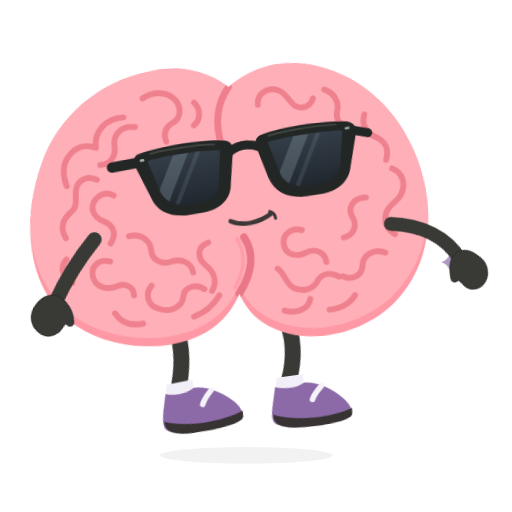
t = 0.00 s
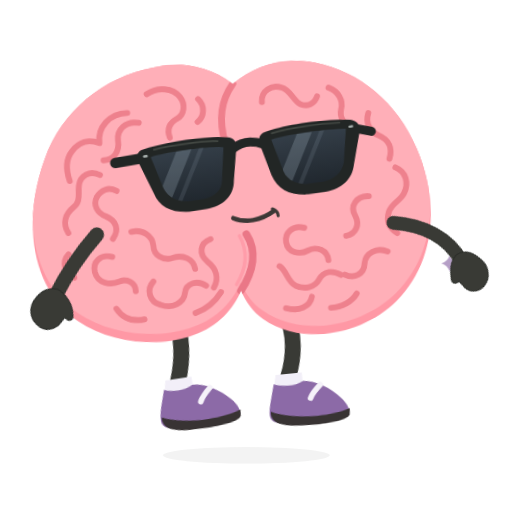
t = 0.45 s
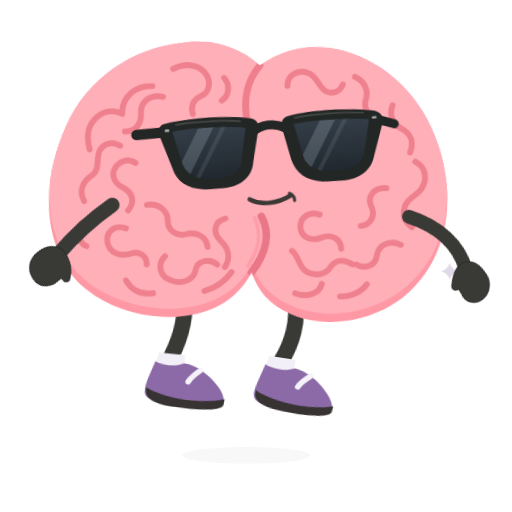
t = 1.35 s
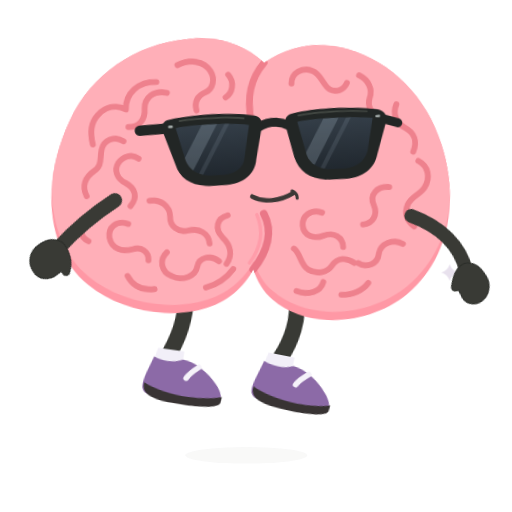
t = 1.80 s
t = 2.25 s: frame unchanged from t = 1.35 s, image omitted
t = 3.15 s: frame unchanged from t = 0.45 s, image omitted

The animated SVG that drew these frames (rendered in a browser with its animation timeline set to each time). Animation: 8 CSS @keyframes rules; one cycle of 3.60 s, repeats indefinitely.

<svg xmlns="http://www.w3.org/2000/svg" id="ob-float" width="740" height="740" viewBox="0 0 740 740" fill="none" role="img" aria-labelledby="ob-float-title ob-float-desc">
<title id="ob-float-title">Oddbrain — Zero-gravity daydream</title><desc id="ob-float-desc">Levitation with dangling feet, a slow roll, and a breathing shadow. Editable vector animation on a transparent background. Loops. Respects reduced motion.</desc>
<defs><path id="ob-float-body-shape" d="M356 148 C322 120 281 112 242 120 C169 131 107 178 80 246 C40 344 59 438 119 482 C178 526 280 530 330 483 C341 473 351 459 356 447 C362 463 372 479 386 489 C440 531 529 518 580 471 C637 419 649 333 618 252 C593 185 540 137 476 122 C432 112 391 121 356 148Z" />
    <clipPath id="ob-float-body-clip"><use href="#ob-float-body-shape" /></clipPath>
    <path id="ob-float-left-lens" d="M236 234 C263 230 316 230 342 235 L333 282 C331 296 319 304 303 305 L282 305 C265 304 253 296 248 282Z" />
    <path id="ob-float-right-lens" d="M412 234 C439 230 489 230 521 234 L511 282 C506 296 494 304 478 305 L456 305 C440 304 427 296 423 282Z" />
    <clipPath id="ob-float-left-lens-clip"><use href="#ob-float-left-lens" /></clipPath>
    <clipPath id="ob-float-right-lens-clip"><use href="#ob-float-right-lens" /></clipPath>
    <linearGradient id="ob-float-lens-tint" x1="0" y1="230" x2="0" y2="307" gradientUnits="userSpaceOnUse"><stop stop-color="#343E48" /><stop offset="1" stop-color="#20272E" /></linearGradient>
  <g id="ob-float-brain-art"><use href="#ob-float-body-shape" fill="#FF98A5" />
    <g clip-path="url(#ob-float-body-clip)"><use href="#ob-float-body-shape" transform="translate(0 -12)" fill="#FFAFB8" />
      <g id="ob-float-central-cleft" stroke-linecap="round"><path d="M356 148 C338 172 333 198 342 234" stroke="#EF7F8C" stroke-width="10" /><path d="M367 366 C382 391 375 420 356 447" stroke="#EA7787" stroke-width="11" /><path d="M357 368 C369 392 364 417 350 438" stroke="#FF9DAA" stroke-width="5" /></g>
      <g id="ob-float-brain-wrinkles" stroke="#EE818D" stroke-width="8.5" stroke-linecap="round" stroke-linejoin="round">
        <g id="ob-float-left-hemisphere-wrinkles">
          <path d="M231 158 C248 148 269 150 279 164 C287 175 284 190 274 195 C262 201 258 210 262 222" /><path d="M305 168 C315 178 313 194 303 201" /><path d="M202 184 C176 184 158 203 160 226 C144 219 130 224 120 236 C109 249 111 266 115 279" /><path d="M218 199 C199 195 186 208 187 223 C189 239 180 251 165 251" /><path d="M159 272 C145 264 130 272 128 286 C126 299 130 309 119 317 C106 327 102 340 110 354" /><path d="M182 296 C171 289 159 294 153 304 C147 315 153 327 165 332 C180 339 184 352 174 365" /><path d="M109 385 C98 396 103 413 116 419" /><path d="M201 356 C217 352 231 363 232 377 C232 391 245 400 259 396 C275 391 289 399 291 413" /><path d="M172 391 C155 386 143 397 146 412 C150 429 167 432 181 427 C192 423 204 429 204 442" /><path d="M230 429 C219 440 223 458 239 463 C256 470 273 461 275 447 C277 433 294 429 306 438" /><path d="M315 371 C299 376 297 392 309 403 C322 414 325 428 317 441" /><path d="M175 466 C184 481 198 486 215 483" /><path d="M289 477 C306 471 319 460 327 448" />
        </g>
        <g id="ob-float-right-hemisphere-wrinkles">
          <path d="M397 176 C396 160 412 151 426 156 C439 160 442 175 452 181 C462 186 473 182 477 171" /><path d="M494 159 C508 165 515 178 511 191 C508 202 514 214 526 217" /><path d="M550 198 C545 212 551 225 564 231 C579 238 583 251 578 265" /><path d="M586 278 C601 285 605 301 597 316 C591 327 579 329 574 342 C569 356 575 366 585 373" /><path d="M546 318 C528 317 518 331 525 345 C532 359 525 372 511 374" /><path d="M570 399 C555 392 538 400 536 415 C535 430 520 437 507 430" /><path d="M451 360 C435 355 422 366 424 380 C426 395 442 399 455 393 C469 387 483 394 484 408" /><path d="M413 414 C424 422 423 436 435 443 C448 450 463 446 469 436 C477 423 490 423 501 430" /><path d="M420 475 C438 481 455 474 458 460" /><path d="M485 477 C501 477 516 469 523 458" />
        </g>
      </g>
    </g>
  </g><g id="ob-float-glasses-art"><g id="ob-float-sunglasses" transform="rotate(-6 379 267)">
    <g id="ob-float-temples-and-bridge" stroke="#222625" stroke-linecap="round"><path d="M225 234 L184 235" stroke-width="15" /><path d="M533 235 L557 243" stroke-width="13" /><path d="M355 239 C369 231 385 231 400 239" stroke-width="13" /></g>
    <g id="ob-float-matte-black-frames" fill="#222625"><path d="M224 222 C260 215 321 215 351 222 C359 224 362 230 360 240 L350 285 C347 307 329 319 305 320 L280 320 C255 319 238 307 233 287 L218 241 C215 232 216 225 224 222Z" /><path d="M404 222 C434 215 493 215 529 222 C537 224 543 230 540 241 L525 287 C520 307 503 319 479 320 L454 320 C428 319 411 307 405 285 L395 240 C393 230 396 224 404 222Z" /></g>
    <g id="ob-float-opaque-lenses" fill="url(#ob-float-lens-tint)"><use href="#ob-float-left-lens" /><use href="#ob-float-right-lens" /></g>
    <g id="ob-float-subtle-lens-reflections" fill="#B2C3D1"><g clip-path="url(#ob-float-left-lens-clip)"><path d="M278 224 L300 224 L248 314 L226 314Z" opacity="0.23" /><path d="M311 224 L318 224 L266 314 L259 314Z" opacity="0.12" /></g><g clip-path="url(#ob-float-right-lens-clip)"><path d="M454 224 L476 224 L424 314 L402 314Z" opacity="0.23" /><path d="M487 224 L494 224 L442 314 L435 314Z" opacity="0.12" /></g></g>
    <g id="ob-float-frame-highlights" stroke="#515750" stroke-width="2.5" stroke-linecap="round" opacity="0.7"><path d="M242 224 C270 221 314 222 335 225" /><path d="M414 225 C442 221 485 221 513 224" /></g>
    <g id="ob-float-silver-hinge-pins" fill="#A8B0AE"><rect x="225" y="230" width="7" height="3.5" rx="1.75" /><rect x="525" y="230" width="7" height="3.5" rx="1.75" /></g>
  </g>
  </g><g id="ob-float-shoe-left-art"><path d="M228 583 C239 588 256 589 270 582 C287 582 309 596 322 611 C330 620 334 630 331 636 C305 647 252 647 225 638 C214 634 216 623 220 608Z" fill="#8C6AA7" /><path d="M219 622 C244 635 299 639 333 628 L332 637 C328 646 292 648 262 646 C236 645 216 640 219 622Z" fill="#383333" /><path d="M294 590 C287 596 281 602 278 608" stroke="#F5F2F9" stroke-width="8" stroke-linecap="round" /></g><g id="ob-float-shoe-right-art"><path d="M392 583 C404 588 421 589 435 582 C452 583 474 596 487 612 C495 621 499 631 496 637 C470 647 417 647 390 638 C379 634 381 623 385 608Z" fill="#8C6AA7" /><path d="M384 622 C409 635 464 639 498 628 L497 637 C493 646 457 648 427 646 C401 645 381 640 384 622Z" fill="#383333" /><path d="M459 590 C452 596 446 602 443 608" stroke="#F5F2F9" stroke-width="8" stroke-linecap="round" /></g><clipPath id="ob-float-clip-left"><rect x="0" y="0" width="357" height="550"/></clipPath><clipPath id="ob-float-clip-right"><rect x="356" y="0" width="384" height="550"/></clipPath></defs><style>#ob-float {overflow:hidden;}
#ob-float .rig-root,#ob-float .rig-head,#ob-float .rig-left-arm,#ob-float .rig-right-arm,#ob-float .rig-left-leg,#ob-float .rig-right-leg,#ob-float .rig-shoe-left,#ob-float .rig-shoe-right,#ob-float .rig-glasses,#ob-float .rig-mouth,#ob-float .lobe-left,#ob-float .lobe-right,#ob-float [class^="fx-"],#ob-float [class^="prop-"],#ob-float [class^="steam-"],#ob-float [class^="note-"],#ob-float .pupil-left,#ob-float .pupil-right {transform-box:view-box;}
#ob-float .rig-root {transform-origin:356px 640px;}
#ob-float .rig-head {transform-origin:356px 445px;}
#ob-float .rig-left-arm {transform-origin:151px 358px;}
#ob-float .rig-right-arm {transform-origin:580px 358px;}
#ob-float .rig-left-leg {transform-origin:259px 486px;}
#ob-float .rig-right-leg {transform-origin:418px 486px;}
#ob-float .rig-shoe-left {transform-origin:258px 610px;}
#ob-float .rig-shoe-right {transform-origin:423px 610px;}
#ob-float .rig-glasses {transform-origin:379px 267px;}
#ob-float .rig-mouth {transform-origin:379px 342px;}
#ob-float .lobe-left {transform-origin:208px 320px;}
#ob-float .lobe-right {transform-origin:489px 320px;}
#ob-float .pupil-left {transform-origin:294px 274px;}
#ob-float .pupil-right {transform-origin:470px 274px;}
#ob-float .rig-root{transform:translateY(-23px) rotate(-3deg);}#ob-float .rig-root{animation:ob-float-k1 calc(3.6s * var(--duration-scale,1)) cubic-bezier(.45,0,.55,1) calc(0s * var(--duration-scale,1)) infinite both;}#ob-float .rig-left-arm{transform:rotate(18deg);}#ob-float .rig-left-arm{animation:ob-float-k2 calc(3.6s * var(--duration-scale,1)) cubic-bezier(.45,0,.55,1) calc(0s * var(--duration-scale,1)) infinite both;}#ob-float .rig-right-arm{transform:rotate(-30deg);}#ob-float .rig-right-arm{animation:ob-float-k3 calc(3.6s * var(--duration-scale,1)) cubic-bezier(.45,0,.55,1) calc(0s * var(--duration-scale,1)) infinite both;}#ob-float .rig-left-leg{transform:rotate(-8deg);}#ob-float .rig-left-leg{animation:ob-float-k4 calc(3.6s * var(--duration-scale,1)) cubic-bezier(.45,0,.55,1) calc(0s * var(--duration-scale,1)) infinite both;}#ob-float .rig-right-leg{transform:rotate(-5deg);}#ob-float .rig-right-leg{animation:ob-float-k5 calc(3.6s * var(--duration-scale,1)) cubic-bezier(.45,0,.55,1) calc(0s * var(--duration-scale,1)) infinite both;}#ob-float .rig-ground{transform-origin:356px 658px;}#ob-float .rig-ground{animation:ob-float-k6 calc(3.6s * var(--duration-scale,1)) cubic-bezier(.45,0,.55,1) calc(0s * var(--duration-scale,1)) infinite both;}#ob-float .fx-a{opacity:.2;transform:translateY(0);}#ob-float .fx-a{animation:ob-float-k7 calc(3.6s * var(--duration-scale,1)) cubic-bezier(.45,0,.55,1) calc(0s * var(--duration-scale,1)) infinite both;}#ob-float .fx-b{opacity:.7;transform:translateY(-15px);}#ob-float .fx-b{animation:ob-float-k8 calc(3.6s * var(--duration-scale,1)) cubic-bezier(.45,0,.55,1) calc(0s * var(--duration-scale,1)) infinite both;}@keyframes ob-float-k1{0%,100%{transform:translateY(-23px) rotate(-3deg);}50%{transform:translateY(-58px) rotate(3deg);}}@keyframes ob-float-k2{0%,100%{transform:rotate(18deg);}50%{transform:rotate(30deg);}}@keyframes ob-float-k3{0%,100%{transform:rotate(-30deg);}50%{transform:rotate(-18deg);}}@keyframes ob-float-k4{0%,100%{transform:rotate(-8deg);}50%{transform:rotate(5deg);}}@keyframes ob-float-k5{0%,100%{transform:rotate(-5deg);}50%{transform:rotate(8deg);}}@keyframes ob-float-k6{0%,100%{transform:scaleX(.85);opacity:.065;}50%{transform:scaleX(.6);opacity:.035;}}@keyframes ob-float-k7{0%,100%{opacity:.2;transform:translateY(0);}50%{opacity:.7;transform:translateY(-15px);}}@keyframes ob-float-k8{0%,100%{opacity:.7;transform:translateY(-15px);}50%{opacity:.2;transform:translateY(0);}}#ob-float *{animation-play-state:var(--play-state,running)!important;}@media(prefers-reduced-motion:reduce){#ob-float *{animation:none!important;}#ob-float .fx-flash{opacity:0;}}</style>
<g class="fx-a"><path d="M102 305 Q105 315 115 318 Q105 321 102 331 Q99 321 89 318 Q99 315 102 305Z" fill="#8C6AA7"/></g><g class="fx-b"><path d="M650 382 Q653 391 662 394 Q653 397 650 406 Q647 397 638 394 Q647 391 650 382Z" fill="#8C6AA7"/></g><ellipse class="rig-ground" cx="356" cy="658" rx="147" ry="12" fill="#393A35" opacity=".065"/><g class="rig-root">
          <g class="rig-left-leg"><path d="M259 481 C267 514 260 548 250 574" stroke="#393A35" stroke-width="23" stroke-linecap="round"/><path d="M232 570 L270 570 L270 592 L227 592Z" fill="#F2EFF8" /><g class="rig-shoe-left"><use href="#ob-float-shoe-left-art"/></g></g>
          <g class="rig-right-leg"><path d="M418 480 C432 513 424 550 414 574" stroke="#393A35" stroke-width="23" stroke-linecap="round"/><path d="M396 570 L434 570 L434 592 L391 592Z" fill="#F2EFF8" /><g class="rig-shoe-right"><use href="#ob-float-shoe-right-art"/></g></g>
          <g class="rig-head"><use href="#ob-float-brain-art"/><g class="rig-glasses"><use href="#ob-float-glasses-art"/></g><g class="rig-mouth"><g stroke="#3C3836" stroke-linecap="round"><path d="M349 342 C366 350 389 347 408 334" stroke-width="6.5" /><path d="M406 331 C411 333 414 337 414 341" stroke-width="4.5" /></g></g></g><g class="rig-right-arm"><path d="M580 358 C617 384 637 418 636 455" stroke="#393A35" stroke-width="20" stroke-linecap="round" /><path d="M637 444 C649 445 657 454 661 467 C667 482 660 498 647 503 C634 508 621 501 620 487 L618 479 C611 481 607 476 611 469 C617 455 626 445 637 444Z" fill="#393A35" stroke="#2B2D29" stroke-width="1.5" stroke-linejoin="round" /></g><g class="rig-left-arm"><path d="M151 358 C139 385 127 419 120 461" stroke="#393A35" stroke-width="21" stroke-linecap="round" /><path d="M120 450 C109 451 99 458 94 471 C87 487 94 502 107 508 C120 515 135 507 139 494 L142 486 C149 491 156 487 152 479 C149 467 135 453 120 450Z" fill="#393A35" stroke="#2B2D29" stroke-width="1.5" stroke-linejoin="round" /></g>
        </g></svg>
